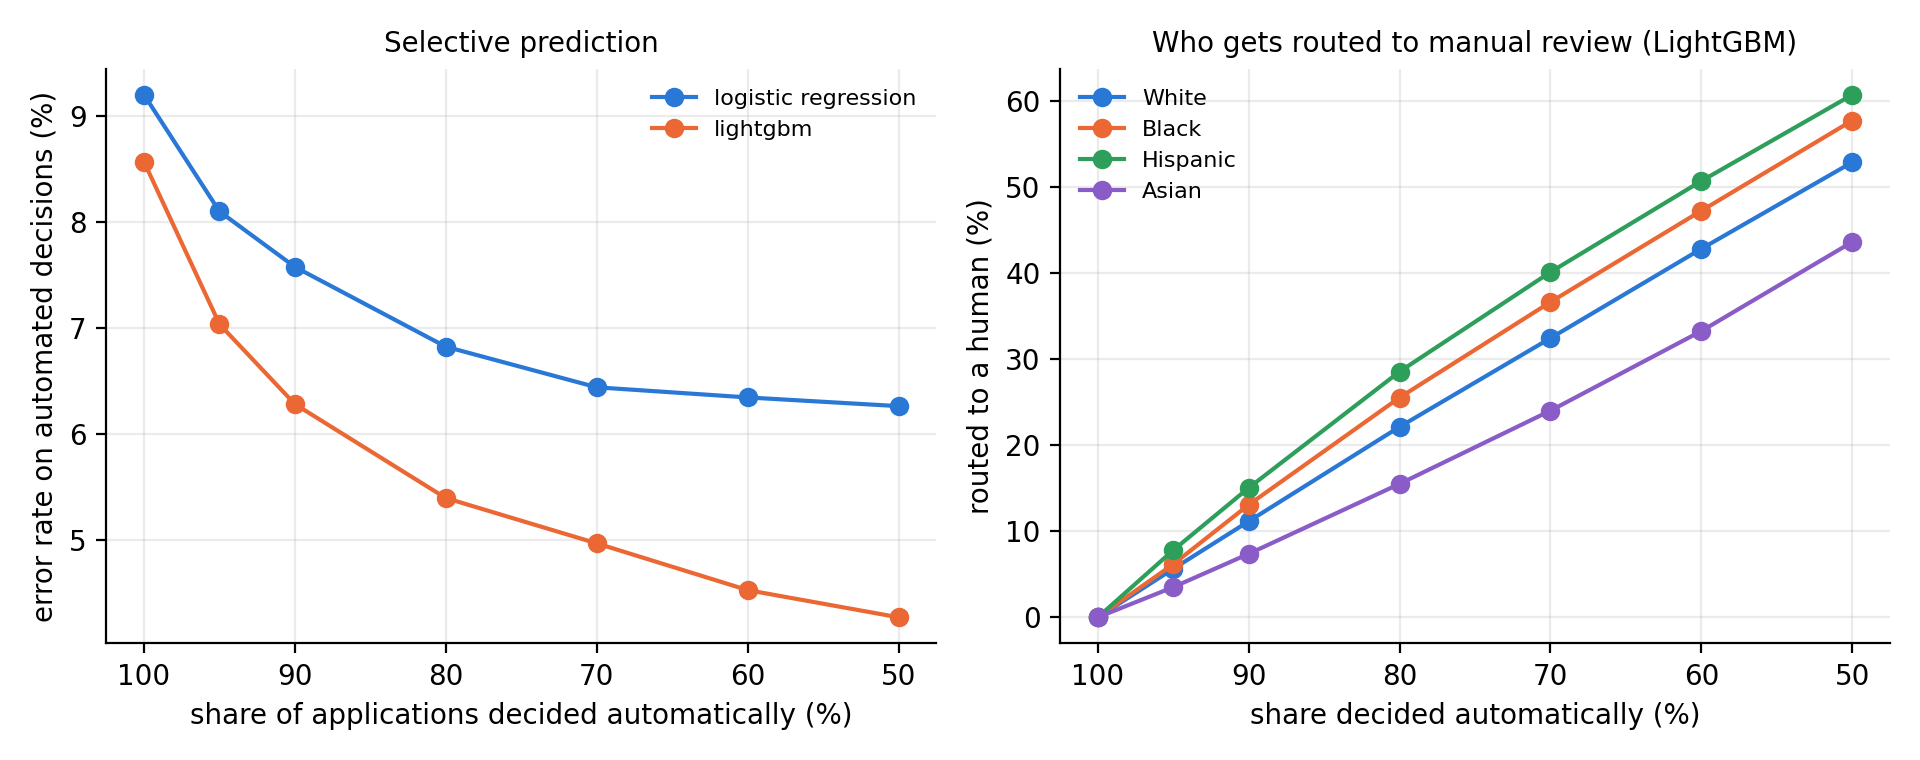

The table this chart was drawn from, first rows:
model, coverage, error_rate_automated, balanced_acc_automated, denials_automated, denials_total, routed_share_White, routed_share_Black, routed_share_Asian, routed_share_Hispanic, routed_share_Not Hispanic, routed_share_Female, routed_share_Male
logistic_regression, 1, 0.0920, 0.7073, 3004, 3004, 0.0000, 0.0000, 0.0000, 0.0000, 0.0000, 0.0000, 0.0000
logistic_regression, 0.9500, 0.0810, 0.7187, 2559, 3004, 0.0547, 0.0519, 0.0411, 0.0832, 0.0388, 0.0701, 0.0742
logistic_regression, 0.9000, 0.0758, 0.7310, 2376, 3004, 0.1086, 0.1309, 0.0795, 0.1609, 0.0798, 0.1383, 0.1430
logistic_regression, 0.8000, 0.0682, 0.7578, 2136, 3004, 0.2186, 0.2506, 0.1574, 0.3044, 0.1673, 0.2669, 0.2640
logistic_regression, 0.7000, 0.0644, 0.7837, 1995, 3004, 0.3210, 0.3864, 0.2442, 0.4336, 0.2592, 0.3914, 0.3830
logistic_regression, 0.6000, 0.0635, 0.8059, 1888, 3004, 0.4197, 0.4889, 0.3448, 0.5390, 0.3576, 0.5049, 0.5019
logistic_regression, 0.5000, 0.0626, 0.8314, 1788, 3004, 0.5156, 0.6049, 0.4503, 0.6351, 0.4600, 0.6146, 0.6202
lightgbm, 1, 0.0857, 0.7313, 3055, 3055, 0.0000, 0.0000, 0.0000, 0.0000, 0.0000, 0.0000, 0.0000
lightgbm, 0.9500, 0.0704, 0.7410, 2415, 3055, 0.0564, 0.0617, 0.0351, 0.0780, 0.0427, 0.0624, 0.0622
lightgbm, 0.9000, 0.0628, 0.7514, 2124, 3055, 0.1116, 0.1309, 0.0738, 0.1505, 0.0854, 0.1235, 0.1276
lightgbm, 0.8000, 0.0540, 0.7774, 1857, 3055, 0.2215, 0.2556, 0.1552, 0.2857, 0.1757, 0.2491, 0.2507
lightgbm, 0.7000, 0.0497, 0.8005, 1718, 3055, 0.3247, 0.3667, 0.2403, 0.4015, 0.2685, 0.3635, 0.3662
lightgbm, 0.6000, 0.0453, 0.8296, 1612, 3055, 0.4286, 0.4728, 0.3329, 0.5074, 0.3654, 0.4802, 0.4746
lightgbm, 0.5000, 0.0427, 0.8559, 1524, 3055, 0.5292, 0.5778, 0.4366, 0.6077, 0.4665, 0.5821, 0.5898
